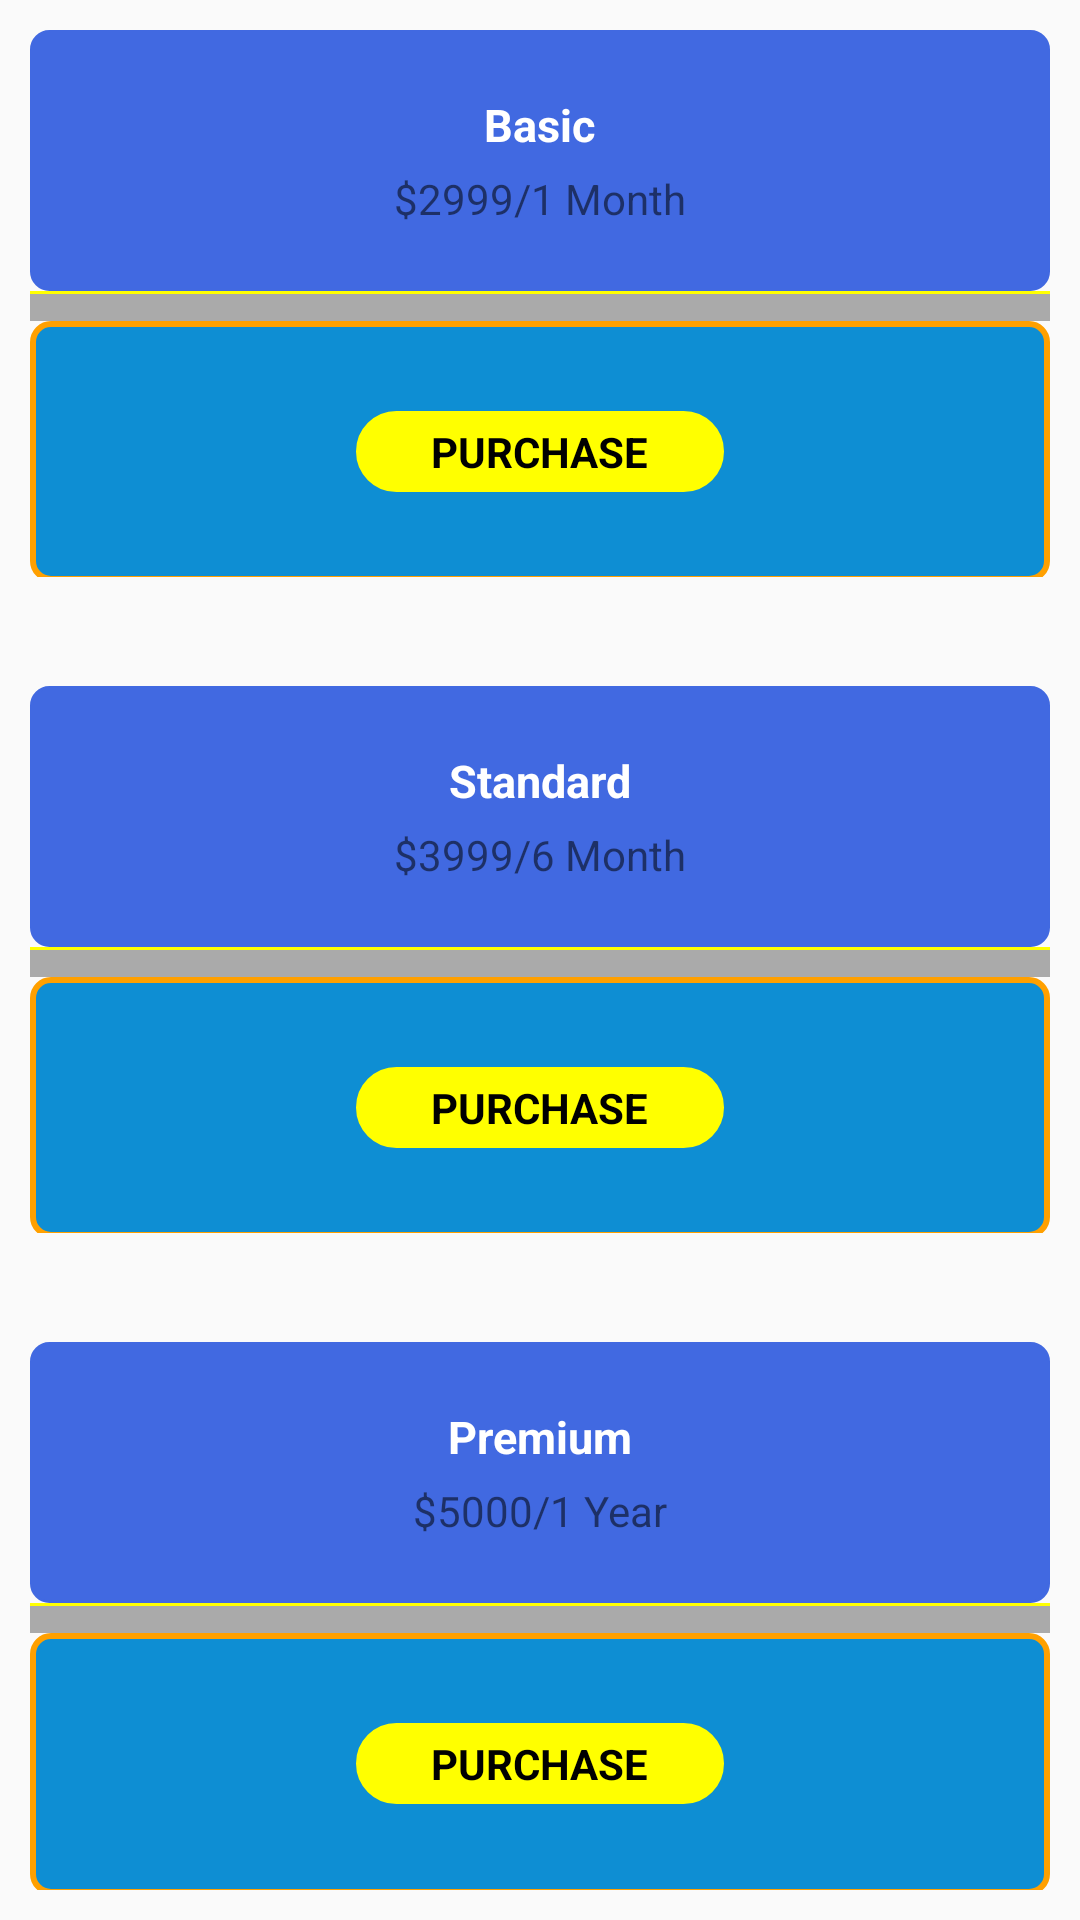

Android layout source for this screen:
<!-- AndroidManifest.xml: application theme AppTheme.NoActionBar -->
<!-- res/layout/activity_purchase__package.xml -->
<?xml version="1.0" encoding="utf-8"?>
<LinearLayout
    xmlns:android="http://schemas.android.com/apk/res/android"
    android:orientation="vertical"
    android:layout_width="match_parent"
    android:layout_height="match_parent">
    <LinearLayout
        android:layout_width="match_parent"
        android:layout_height="match_parent"
        android:weightSum="3.4"
        android:orientation="vertical"
        android:layout_margin="10dp">
        <LinearLayout
            android:layout_width="match_parent"
            android:layout_height="0dp"
            android:layout_weight="1"
            android:orientation="vertical"
            android:weightSum="100">
            <LinearLayout
                android:layout_width="match_parent"
                android:layout_height="0dp"
                android:orientation="vertical"
                android:layout_weight="48"
                android:background="@drawable/blue_rounded_border_bg"
                android:gravity="center">
                <TextView
                    android:layout_width="wrap_content"
                    android:layout_height="wrap_content"
                    android:text="Basic"
                    android:textStyle="bold"
                    android:textColor="@android:color/white"
                    android:textSize="15sp"
                    android:layout_gravity="center" />
                <TextView
                    android:layout_width="wrap_content"
                    android:layout_height="wrap_content"
                    android:layout_gravity="center"
                    android:layout_marginTop="5dp"
                    android:text="$2999/1 Month"/>

            </LinearLayout>
            <View
                android:layout_width="match_parent"
                android:layout_height="1dp"
                android:background="#FFFF00">
            </View>
            <LinearLayout
                android:layout_width="match_parent"
                android:layout_height="0dp"
                android:layout_weight="5"
                android:background="@android:color/darker_gray">
            </LinearLayout>
            <LinearLayout
                android:layout_width="match_parent"
                android:layout_height="0dp"
                android:layout_weight="48"
                android:background="@drawable/magenta_rounded_border_bg"
                android:gravity="center">
                <TextView
                    android:layout_width="wrap_content"
                    android:layout_height="wrap_content"
                    android:layout_gravity="center"
                    android:layout_marginTop="0dp"
                    android:text="PURCHASE"
                    android:paddingTop="4dp"
                    android:textStyle="bold"
                    android:paddingBottom="4dp"
                    android:paddingRight="25dp"
                    android:paddingLeft="25dp"
                    android:textColor="@android:color/black"
                    android:background="@drawable/yellow_rounded_border_bg"/>
            </LinearLayout>

        </LinearLayout>
        <LinearLayout
            android:layout_width="match_parent"
            android:layout_height="0dp"
            android:layout_weight=".2">
        </LinearLayout>
        <LinearLayout
            android:layout_width="match_parent"
            android:layout_height="0dp"
            android:layout_weight="1"
            android:orientation="vertical"
            android:weightSum="100">
            <LinearLayout
                android:layout_width="match_parent"
                android:layout_height="0dp"
                android:orientation="vertical"
                android:layout_weight="48"
                android:background="@drawable/blue_rounded_border_bg"
                android:gravity="center">
                <TextView
                    android:layout_width="wrap_content"
                    android:layout_height="wrap_content"
                    android:text="Standard"
                    android:textStyle="bold"
                    android:textColor="@android:color/white"
                    android:textSize="15sp"
                    android:layout_gravity="center" />
                <TextView
                    android:layout_width="wrap_content"
                    android:layout_height="wrap_content"
                    android:layout_gravity="center"
                    android:layout_marginTop="5dp"
                    android:text="$3999/6 Month"/>

            </LinearLayout>
            <View
                android:layout_width="match_parent"
                android:layout_height="1dp"
                android:background="#FFFF00">
            </View>
            <LinearLayout
                android:layout_width="match_parent"
                android:layout_height="0dp"
                android:layout_weight="5"
                android:background="@android:color/darker_gray">
            </LinearLayout>
            <LinearLayout
                android:layout_width="match_parent"
                android:layout_height="0dp"
                android:layout_weight="48"
                android:background="@drawable/magenta_rounded_border_bg"
                android:gravity="center">
                <TextView
                    android:layout_width="wrap_content"
                    android:layout_height="wrap_content"
                    android:layout_gravity="center"
                    android:layout_marginTop="0dp"
                    android:text="PURCHASE"
                    android:paddingTop="4dp"
                    android:textStyle="bold"
                    android:paddingBottom="4dp"
                    android:paddingRight="25dp"
                    android:paddingLeft="25dp"
                    android:textColor="@android:color/black"
                    android:background="@drawable/yellow_rounded_border_bg"/>
            </LinearLayout>
        </LinearLayout>
        <LinearLayout
            android:layout_width="match_parent"
            android:layout_height="0dp"
            android:layout_weight=".2">
        </LinearLayout>
        <LinearLayout
            android:layout_width="match_parent"
            android:layout_height="0dp"
            android:layout_weight="1"
            android:orientation="vertical"
            android:weightSum="100">
            <LinearLayout
                android:layout_width="match_parent"
                android:layout_height="0dp"
                android:orientation="vertical"
                android:layout_weight="48"
                android:background="@drawable/blue_rounded_border_bg"
                android:gravity="center">
                <TextView
                    android:layout_width="wrap_content"
                    android:layout_height="wrap_content"
                    android:text="Premium"
                    android:textStyle="bold"
                    android:textColor="@android:color/white"
                    android:textSize="15sp"
                    android:layout_gravity="center" />
                <TextView
                    android:layout_width="wrap_content"
                    android:layout_height="wrap_content"
                    android:layout_gravity="center"
                    android:layout_marginTop="5dp"
                    android:text="$5000/1 Year"/>

            </LinearLayout>
            <View
                android:layout_width="match_parent"
                android:layout_height="1dp"
                android:background="#FFFF00">
            </View>
            <LinearLayout
                android:layout_width="match_parent"
                android:layout_height="0dp"
                android:layout_weight="5"
                android:background="@android:color/darker_gray">
            </LinearLayout>
            <LinearLayout
                android:layout_width="match_parent"
                android:layout_height="0dp"
                android:layout_weight="48"
                android:background="@drawable/magenta_rounded_border_bg"
                android:gravity="center">
                <TextView
                    android:layout_width="wrap_content"
                    android:layout_height="wrap_content"
                    android:layout_gravity="center"
                    android:layout_marginTop="0dp"
                    android:text="PURCHASE"
                    android:paddingTop="4dp"
                    android:textStyle="bold"
                    android:paddingBottom="4dp"
                    android:paddingRight="25dp"
                    android:paddingLeft="25dp"
                    android:textColor="@android:color/black"
                    android:background="@drawable/yellow_rounded_border_bg"/>
            </LinearLayout>
        </LinearLayout>


    </LinearLayout>

</LinearLayout>
<!-- resources referenced by this layout -->
<resources>
  <!-- drawable blue_rounded_border_bg (drawable) -->
  <?xml version="1.0" encoding="utf-8"?>
  <shape xmlns:android="http://schemas.android.com/apk/res/android"
      android:shape="rectangle">
      <corners
          android:radius="6dp"
          />
      <stroke
          android:width="1dp"
          android:color="#4169E1" />
      <solid android:color="#4169E1"/>
  </shape>
  <!-- drawable magenta_rounded_border_bg (drawable) -->
  <?xml version="1.0" encoding="utf-8"?>
  <shape xmlns:android="http://schemas.android.com/apk/res/android"
      android:shape="rectangle">
      <corners
          android:radius="6dp"
          />
      <stroke
          android:width="2dp"
          android:color="#FFA000" />
      <solid android:color="#F20288D1"/>
  </shape>
  <!-- drawable yellow_rounded_border_bg (drawable) -->
  <?xml version="1.0" encoding="utf-8"?>
  <shape xmlns:android="http://schemas.android.com/apk/res/android"
      android:shape="rectangle">
      <corners
          android:radius="60dp"
          />
      <stroke
          android:width="1dp"
          android:color="#FFFF00" />
      <solid android:color="#FFFF00"/>
  </shape>
  <style name="AppTheme.NoActionBar">
          <item name="windowActionBar">false</item>
          <item name="windowNoTitle">true</item>
      </style>
</resources>
